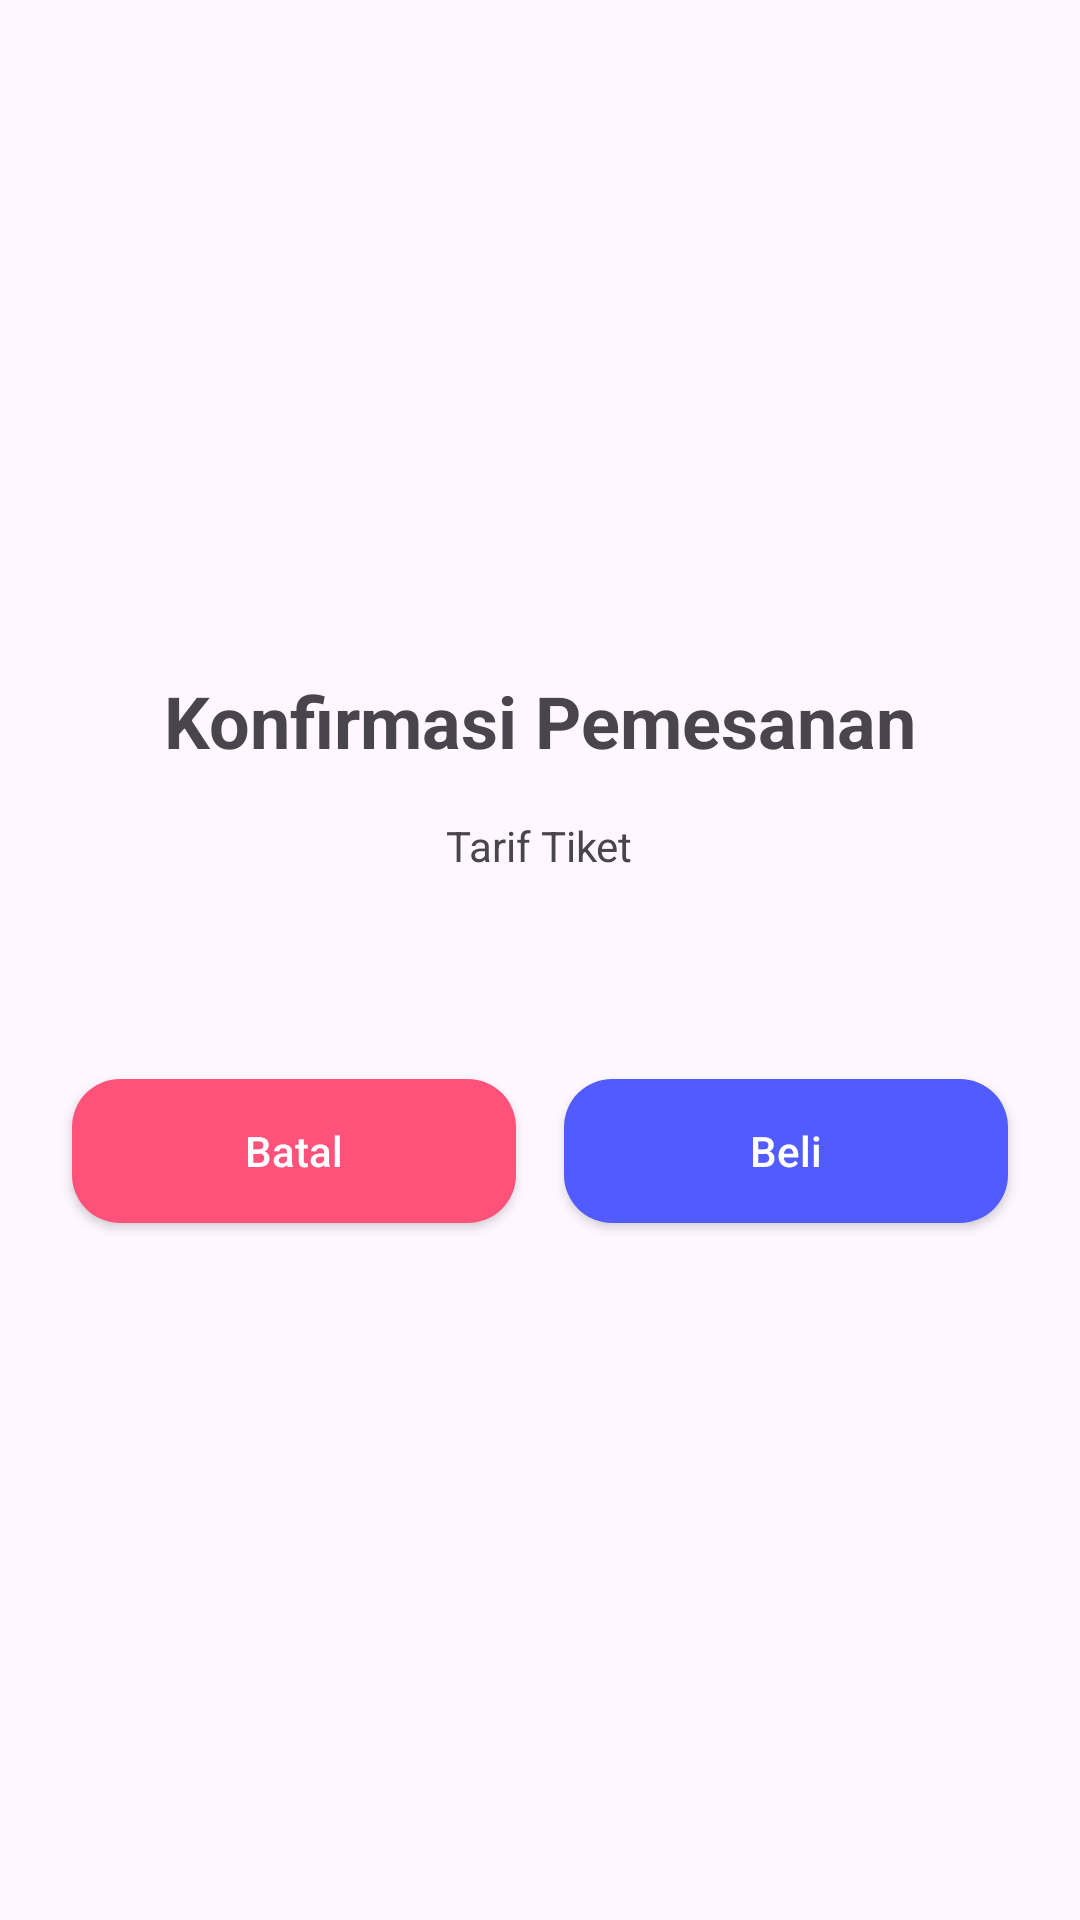

Write the Android layout XML for this screen, with the resource values it uses.
<!-- AndroidManifest.xml: application theme Theme.PPAPBTicketApp -->
<!-- res/layout/confirmation_dialog.xml -->
<?xml version="1.0" encoding="utf-8"?>
<LinearLayout xmlns:android="http://schemas.android.com/apk/res/android"
    android:layout_width="match_parent"
    android:layout_height="wrap_content"
    android:gravity="center"
    android:padding="16dp"
    android:orientation="vertical">
    <TextView
        android:layout_width="wrap_content"
        android:layout_height="wrap_content"
        android:textStyle="bold"
        android:textSize="24sp"
        android:text="@string/konfirmasi_pemesanan"/>
    <TextView
        android:layout_width="wrap_content"
        android:layout_height="wrap_content"
        android:layout_marginTop="16dp"
        android:text="@string/tarif_tiket"/>
    <TextView
        android:id="@+id/txtTarif"
        android:layout_width="wrap_content"
        android:layout_height="wrap_content"
        android:layout_marginTop="4dp"
        android:textSize="30sp"
        android:textStyle="bold"/>
    <LinearLayout
        android:layout_width="match_parent"
        android:layout_height="wrap_content"
        android:layout_marginTop="16dp"
        android:orientation="horizontal">
        <androidx.appcompat.widget.AppCompatButton
            android:id="@+id/btn_batal"
            android:layout_width="wrap_content"
            android:layout_height="wrap_content"
            android:layout_margin="8dp"
            android:layout_weight="1"
            android:background="@drawable/background_red"
            android:textAllCaps="false"
            android:textColor="@color/white"
            android:text="@string/batal"/>
        <androidx.appcompat.widget.AppCompatButton
            android:id="@+id/btn_beli"
            android:layout_width="wrap_content"
            android:layout_height="wrap_content"
            android:layout_margin="8dp"
            android:layout_weight="1"
            android:background="@drawable/background_blue"
            android:textColor="@color/white"
            android:textAllCaps="false"
            android:text="@string/beli"/>
    </LinearLayout>
</LinearLayout>
<!-- resources referenced by this layout -->
<resources>
  <color name="white">#FFFFFFFF</color>
  <!-- drawable background_blue (drawable) -->
  <?xml version="1.0" encoding="utf-8"?>
  <shape android:shape="rectangle"
      xmlns:android="http://schemas.android.com/apk/res/android">
      <corners android:radius="16dp"></corners>
      <solid android:color="@color/colorPrimary"></solid>
  </shape>
  <!-- drawable background_red (drawable) -->
  <?xml version="1.0" encoding="utf-8"?>
  <shape android:shape="rectangle"
      xmlns:android="http://schemas.android.com/apk/res/android">
      <corners android:radius="16dp"></corners>
      <solid android:color="@color/red"></solid>
  </shape>
  <string name="batal">Batal</string>
  <string name="beli">Beli</string>
  <string name="konfirmasi_pemesanan">Konfirmasi Pemesanan</string>
  <string name="tarif_tiket">Tarif Tiket</string>
  <style name="Theme.PPAPBTicketApp" parent="Base.Theme.PPAPBTicketApp" />
  <color name="colorPrimary">#525BFF</color>
  <color name="red">#FF527B</color>
  <style name="Base.Theme.PPAPBTicketApp" parent="Theme.Material3.DayNight.NoActionBar">
          
           <item name="colorPrimary">@color/colorPrimary</item>
      </style>
</resources>
